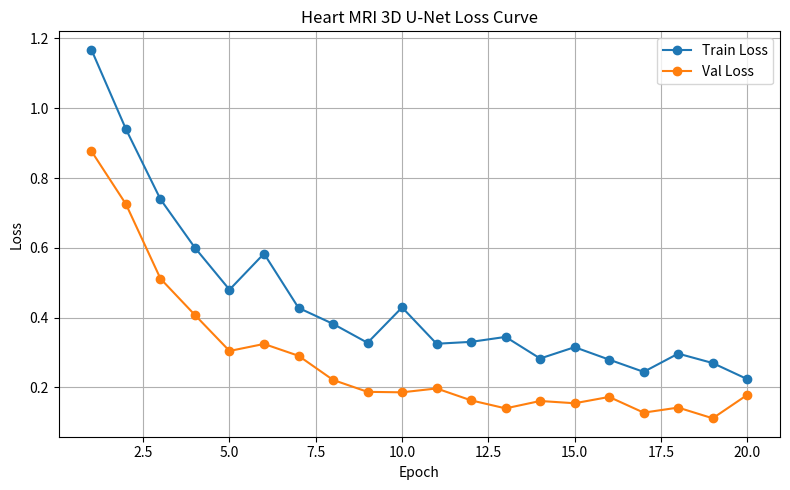
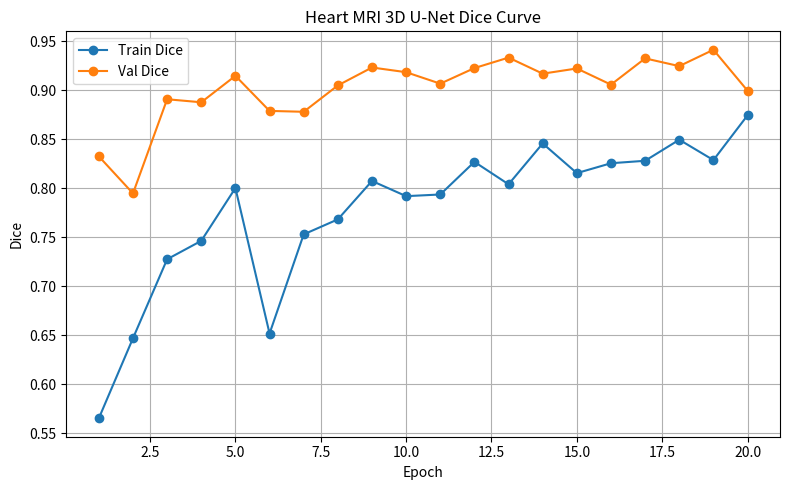
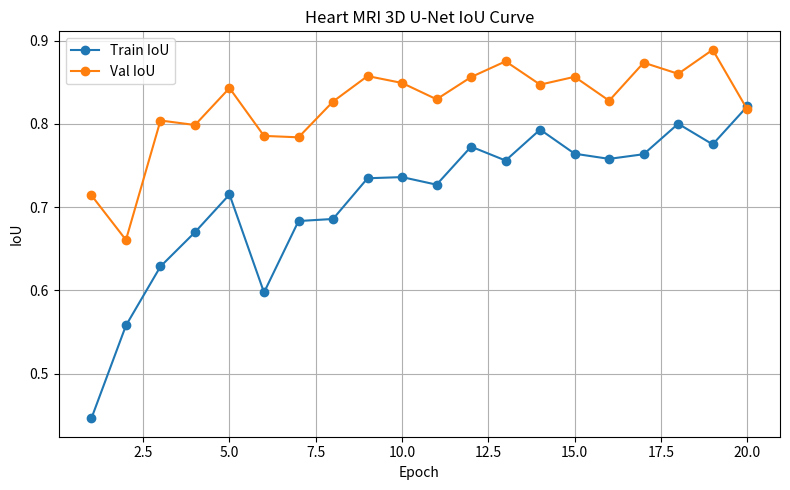

Generate these figures, in order, with matplotlib:
import os
import pandas as pd
import matplotlib.pyplot as plt


def main():
    os.makedirs("results", exist_ok=True)
    os.makedirs("figures", exist_ok=True)

    # 根据你刚才训练输出整理的日志
    logs = [
        [1, 1.1676, 0.5651, 0.4464, 0.8771, 0.8324, 0.7143],
        [2, 0.9400, 0.6468, 0.5579, 0.7252, 0.7946, 0.6607],
        [3, 0.7392, 0.7274, 0.6288, 0.5118, 0.8907, 0.8042],
        [4, 0.6001, 0.7462, 0.6700, 0.4075, 0.8876, 0.7988],
        [5, 0.4802, 0.8001, 0.7153, 0.3046, 0.9146, 0.8432],
        [6, 0.5835, 0.6516, 0.5976, 0.3247, 0.8788, 0.7857],
        [7, 0.4280, 0.7528, 0.6834, 0.2908, 0.8779, 0.7840],
        [8, 0.3822, 0.7681, 0.6859, 0.2216, 0.9048, 0.8270],
        [9, 0.3280, 0.8073, 0.7348, 0.1875, 0.9231, 0.8576],
        [10, 0.4294, 0.7918, 0.7362, 0.1861, 0.9183, 0.8493],
        [11, 0.3253, 0.7935, 0.7271, 0.1972, 0.9066, 0.8297],
        [12, 0.3307, 0.8268, 0.7728, 0.1631, 0.9225, 0.8564],
        [13, 0.3449, 0.8039, 0.7561, 0.1401, 0.9332, 0.8753],
        [14, 0.2830, 0.8456, 0.7933, 0.1613, 0.9168, 0.8473],
        [15, 0.3155, 0.8153, 0.7643, 0.1548, 0.9221, 0.8567],
        [16, 0.2798, 0.8254, 0.7581, 0.1729, 0.9056, 0.8280],
        [17, 0.2447, 0.8279, 0.7637, 0.1279, 0.9324, 0.8737],
        [18, 0.2970, 0.8494, 0.8003, 0.1424, 0.9245, 0.8603],
        [19, 0.2700, 0.8286, 0.7755, 0.1117, 0.9412, 0.8892],
        [20, 0.2240, 0.8743, 0.8211, 0.1787, 0.8994, 0.8176],
    ]

    columns = [
        "epoch",
        "train_loss",
        "train_dice",
        "train_iou",
        "val_loss",
        "val_dice",
        "val_iou",
    ]

    df = pd.DataFrame(logs, columns=columns)

    csv_path = os.path.join("results", "heart_training_log.csv")
    df.to_csv(csv_path, index=False, encoding="utf-8-sig")

    print("=" * 50)
    print("Training Log Summary")
    print("=" * 50)
    print(df)
    print()
    print("Best Val Dice:")
    best_row = df.loc[df["val_dice"].idxmax()]
    print(best_row)
    print("CSV saved to:", csv_path)

    # Loss 曲线
    plt.figure(figsize=(8, 5))
    plt.plot(df["epoch"], df["train_loss"], marker="o", label="Train Loss")
    plt.plot(df["epoch"], df["val_loss"], marker="o", label="Val Loss")
    plt.xlabel("Epoch")
    plt.ylabel("Loss")
    plt.title("Heart MRI 3D U-Net Loss Curve")
    plt.legend()
    plt.grid(True)
    plt.tight_layout()
    loss_path = os.path.join("figures", "heart_loss_curve.png")
    plt.savefig(loss_path, dpi=200)
    plt.close()

    # Dice 曲线
    plt.figure(figsize=(8, 5))
    plt.plot(df["epoch"], df["train_dice"], marker="o", label="Train Dice")
    plt.plot(df["epoch"], df["val_dice"], marker="o", label="Val Dice")
    plt.xlabel("Epoch")
    plt.ylabel("Dice")
    plt.title("Heart MRI 3D U-Net Dice Curve")
    plt.legend()
    plt.grid(True)
    plt.tight_layout()
    dice_path = os.path.join("figures", "heart_dice_curve.png")
    plt.savefig(dice_path, dpi=200)
    plt.close()

    # IoU 曲线
    plt.figure(figsize=(8, 5))
    plt.plot(df["epoch"], df["train_iou"], marker="o", label="Train IoU")
    plt.plot(df["epoch"], df["val_iou"], marker="o", label="Val IoU")
    plt.xlabel("Epoch")
    plt.ylabel("IoU")
    plt.title("Heart MRI 3D U-Net IoU Curve")
    plt.legend()
    plt.grid(True)
    plt.tight_layout()
    iou_path = os.path.join("figures", "heart_iou_curve.png")
    plt.savefig(iou_path, dpi=200)
    plt.close()

    print("Loss curve saved to:", loss_path)
    print("Dice curve saved to:", dice_path)
    print("IoU curve saved to:", iou_path)
    print("=" * 50)


if __name__ == "__main__":
    main()
